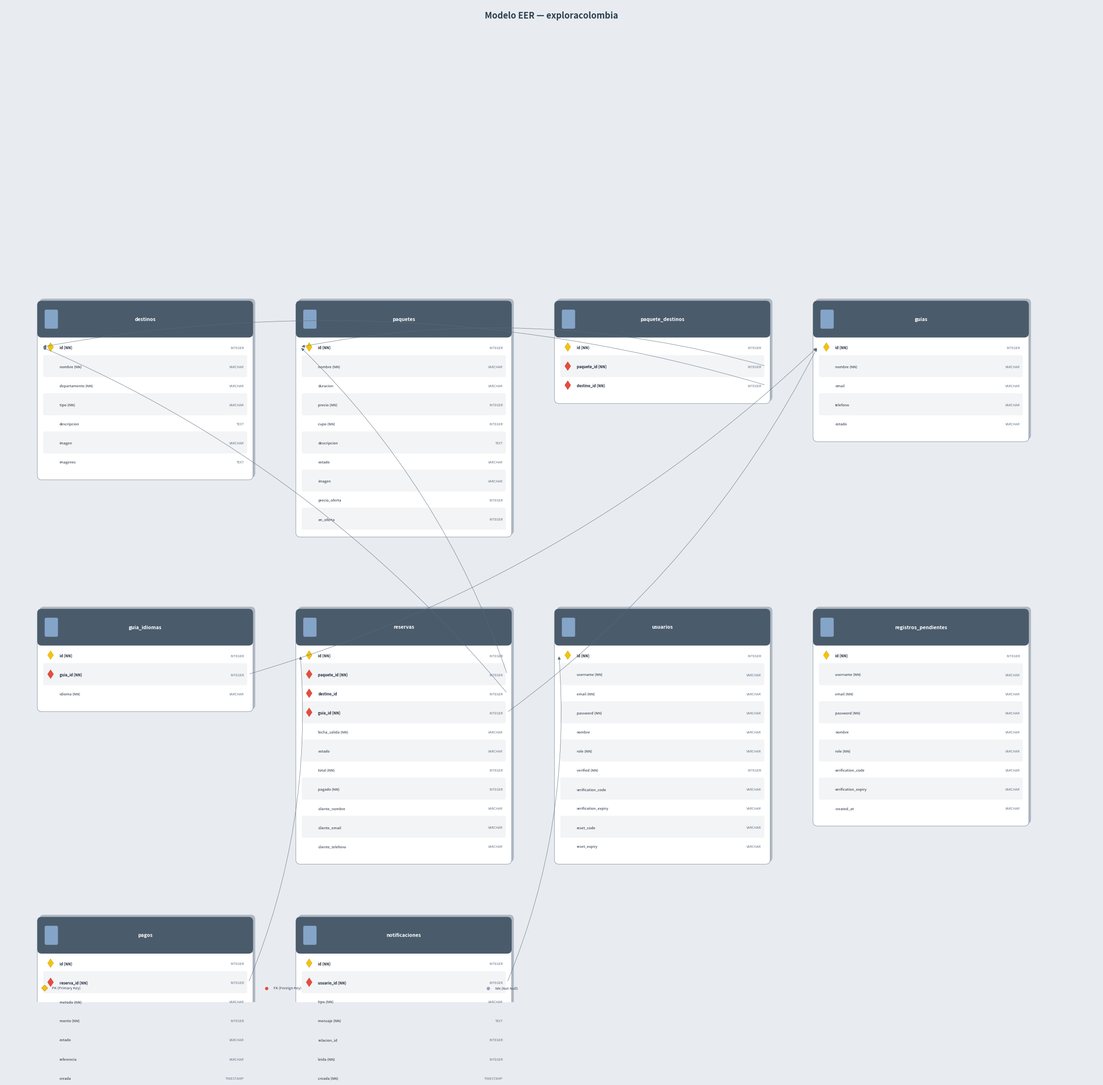

Here is the Python script that generated this plot: (Note: this script raises an exception after producing the figure.)
import os, matplotlib.pyplot as plt
from matplotlib.patches import FancyBboxPatch, Polygon

# Tables: (name, schema, columns)
# column = (name, type, is_pk, is_fk, is_nn)
SCHEMA = "exploracolombia"

tables = [
    ("destinos", [
        ("id",         "INTEGER",    True,  False, True),
        ("nombre",     "VARCHAR",    False, False, True),
        ("departamento","VARCHAR",   False, False, True),
        ("tipo",       "VARCHAR",    False, False, True),
        ("descripcion","TEXT",       False, False, False),
        ("imagen",     "VARCHAR",    False, False, False),
        ("imagenes",   "TEXT",       False, False, False),
    ]),
    ("paquetes", [
        ("id",          "INTEGER",   True,  False, True),
        ("nombre",      "VARCHAR",   False, False, True),
        ("duracion",    "VARCHAR",   False, False, False),
        ("precio",      "INTEGER",   False, False, True),
        ("cupo",        "INTEGER",   False, False, True),
        ("descripcion", "TEXT",      False, False, False),
        ("estado",      "VARCHAR",   False, False, False),
        ("imagen",      "VARCHAR",   False, False, False),
        ("precio_oferta","INTEGER",  False, False, False),
        ("en_oferta",   "INTEGER",   False, False, False),
    ]),
    ("paquete_destinos", [
        ("id",          "INTEGER",   True,  False, True),
        ("paquete_id",  "INTEGER",   False, True,  True),
        ("destino_id",  "INTEGER",   False, True,  True),
    ]),
    ("guias", [
        ("id",       "INTEGER",  True,  False, True),
        ("nombre",   "VARCHAR",  False, False, True),
        ("email",    "VARCHAR",  False, False, False),
        ("telefono", "VARCHAR",  False, False, False),
        ("estado",   "VARCHAR",  False, False, False),
    ]),
    ("guia_idiomas", [
        ("id",      "INTEGER",  True,  False, True),
        ("guia_id", "INTEGER",  False, True,  True),
        ("idioma",  "VARCHAR",  False, False, True),
    ]),
    ("reservas", [
        ("id",              "INTEGER",  True,  False, True),
        ("paquete_id",      "INTEGER",  False, True,  True),
        ("destino_id",      "INTEGER",  False, True,  False),
        ("guia_id",         "INTEGER",  False, True,  True),
        ("fecha_salida",    "VARCHAR",  False, False, True),
        ("estado",          "VARCHAR",  False, False, False),
        ("total",           "INTEGER",  False, False, True),
        ("pagado",          "INTEGER",  False, False, True),
        ("cliente_nombre",  "VARCHAR",  False, False, False),
        ("cliente_email",   "VARCHAR",  False, False, False),
        ("cliente_telefono","VARCHAR",  False, False, False),
    ]),
    ("usuarios", [
        ("id",                "INTEGER",  True,  False, True),
        ("username",          "VARCHAR",  False, False, True),
        ("email",             "VARCHAR",  False, False, True),
        ("password",          "VARCHAR",  False, False, True),
        ("nombre",            "VARCHAR",  False, False, False),
        ("role",              "VARCHAR",  False, False, True),
        ("verified",          "INTEGER",  False, False, True),
        ("verification_code", "VARCHAR",  False, False, False),
        ("verification_expiry","VARCHAR", False, False, False),
        ("reset_code",        "VARCHAR",  False, False, False),
        ("reset_expiry",      "VARCHAR",  False, False, False),
    ]),
    ("registros_pendientes", [
        ("id",                "INTEGER",  True,  False, True),
        ("username",          "VARCHAR",  False, False, True),
        ("email",             "VARCHAR",  False, False, True),
        ("password",          "VARCHAR",  False, False, True),
        ("nombre",            "VARCHAR",  False, False, False),
        ("role",              "VARCHAR",  False, False, True),
        ("verification_code", "VARCHAR",  False, False, False),
        ("verification_expiry","VARCHAR", False, False, False),
        ("created_at",        "VARCHAR",  False, False, False),
    ]),
    ("pagos", [
        ("id",         "INTEGER",   True,  False, True),
        ("reserva_id", "INTEGER",   False, True,  True),
        ("metodo",     "VARCHAR",   False, False, True),
        ("monto",      "INTEGER",   False, False, True),
        ("estado",     "VARCHAR",   False, False, False),
        ("referencia", "VARCHAR",   False, False, False),
        ("creada",     "TIMESTAMP", False, False, False),
    ]),
    ("notificaciones", [
        ("id",          "INTEGER",  True,  False, True),
        ("usuario_id",  "INTEGER",  False, True,  True),
        ("tipo",        "VARCHAR",  False, False, True),
        ("mensaje",     "TEXT",     False, False, True),
        ("relacion_id", "INTEGER",  False, False, False),
        ("leida",       "INTEGER",  False, False, True),
        ("creada",      "TIMESTAMP",False, False, True),
    ]),
]

relationships = [
    ("paquete_destinos", "paquete_id", "paquetes", "id"),
    ("paquete_destinos", "destino_id", "destinos", "id"),
    ("guia_idiomas", "guia_id", "guias", "id"),
    ("reservas", "paquete_id", "paquetes", "id"),
    ("reservas", "destino_id", "destinos", "id"),
    ("reservas", "guia_id", "guias", "id"),
    ("pagos", "reserva_id", "reservas", "id"),
    ("notificaciones", "usuario_id", "usuarios", "id"),
]

# Grid layout
NCOLS = 4
pos = [(0,0),(1,0),(2,0),(3,0),(0,1),(1,1),(2,1),(3,1),(0,2),(1,2)]

TW = 2.8
RH = 0.26
HH = 0.38
PAD = 0.06
XGAP = 0.7
YGAP = 1.2
ML = 0.5
MT = 0.5

def table_height(cols):
    return HH + len(cols) * RH + PAD * 2

heights = {}
positions = {}
rows_data = {}

for i, (name, cols) in enumerate(tables):
    cx, cy = pos[i]
    h = table_height(cols)
    x = ML + cx * (TW + XGAP)
    y = 9.5 - cy * 4.2
    heights[name] = h
    positions[name] = (x, y)
    rows_data[name] = cols

WW = ML + NCOLS * (TW + XGAP) + 0.3
WH = 0.5 + 3 * 4.2 + 0.5

fig, ax = plt.subplots(1, 1, figsize=(WW * 2, WH * 2))
ax.set_xlim(0, WW)
ax.set_ylim(0, WH)
ax.axis("off")
ax.set_facecolor("#e8ecf0")
fig.patch.set_facecolor("#e8ecf0")

# Title
ax.text(WW / 2, WH - 0.15, f"Modelo EER — {SCHEMA}",
        ha="center", va="center", fontsize=13, fontweight="bold", color="#2c3e50",
        fontfamily="sans-serif")

# Draw tables
for name, (x, y) in positions.items():
    cols = rows_data[name]
    h = heights[name]
    col_count = len(cols)

    # Shadow
    sh = FancyBboxPatch((x+0.03, y-h+0.03), TW, h,
                         boxstyle="round,pad=0.06", facecolor="#b0b8c4", edgecolor="none", zorder=0)
    ax.add_patch(sh)

    # Table body
    tb = FancyBboxPatch((x, y-h), TW, h,
                         boxstyle="round,pad=0.06", facecolor="#ffffff", edgecolor="#7f8c9b", linewidth=0.6, zorder=1)
    ax.add_patch(tb)

    # Header bar
    hdr = FancyBboxPatch((x, y-HH), TW, HH,
                          boxstyle="round,pad=0.06", facecolor="#4a5b6b", edgecolor="none", zorder=2)
    ax.add_patch(hdr)
    # Table icon (tiny square)
    hdr_sq = FancyBboxPatch((x+0.06, y-HH+0.08), 0.14, HH-0.16,
                             boxstyle="round,pad=0.02", facecolor="#84a4c8", edgecolor="none", zorder=3)
    ax.add_patch(hdr_sq)
    ax.text(x+TW/2, y-HH/2, name,
            ha="center", va="center", fontsize=7.5, fontweight="bold", color="#ffffff", zorder=3)

    # Column rows
    for j, (col_name, col_type, is_pk, is_fk, is_nn) in enumerate(cols):
        ry = y - HH - PAD - (j+1) * RH
        if j % 2 == 1:
            bg = FancyBboxPatch((x+0.04, ry), TW-0.08, RH,
                                 boxstyle="round,pad=0.02", facecolor="#f2f4f6", edgecolor="none", zorder=1)
            ax.add_patch(bg)

        pk_x = x + 0.04
        col_name_x = x + 0.24
        type_x = x + TW - 0.06

        # PK diamond (yellow key indicator)
        if is_pk:
            diamond = Polygon([
                (pk_x+0.04, ry+RH/2),
                (pk_x+0.08, ry+RH/2-0.06),
                (pk_x+0.12, ry+RH/2),
                (pk_x+0.08, ry+RH/2+0.06),
            ], closed=True, facecolor="#f1c40f", edgecolor="#d4a017", linewidth=0.4, zorder=3)
            ax.add_patch(diamond)

        # FK diamond (red diamond)
        if is_fk:
            diamond = Polygon([
                (pk_x+0.04, ry+RH/2),
                (pk_x+0.08, ry+RH/2-0.06),
                (pk_x+0.12, ry+RH/2),
                (pk_x+0.08, ry+RH/2+0.06),
            ], closed=True, facecolor="#e74c3c", edgecolor="#c0392b", linewidth=0.4, zorder=3)
            ax.add_patch(diamond)

        # Column name
        cname = col_name
        if is_nn:
            cname = f"{col_name} (NN)"
        ax.text(col_name_x, ry+RH/2-0.01, cname,
                ha="left", va="center", fontsize=5.5,
                fontweight="bold" if (is_pk or is_fk) else "normal",
                color="#1e293b", zorder=3)

        # Column type
        ax.text(type_x, ry+RH/2-0.01, col_type,
                ha="right", va="center", fontsize=5, color="#64748b", zorder=3)

# Draw relationships with crow's foot
for src, src_col, dst, dst_col in relationships:
    sx, sy = positions[src]
    dx, dy = positions[dst]

    # Find the row index for the FK column in src
    src_cols = rows_data[src]
    src_row = next(j for j, (n, *_) in enumerate(src_cols) if n == src_col)

    # Find the row index for the PK column in dst
    dst_cols = rows_data[dst]
    dst_row = next(j for j, (n, *_) in enumerate(dst_cols) if n == dst_col)

    # Calculate FK point (bottom of the FK column row)
    fx = sx + TW
    fy = sy - HH - PAD - (src_row + 1) * RH + RH/2

    # Calculate PK point (top of the PK column row)
    pkx = dx
    pky = dy - HH - PAD - (dst_row + 1) * RH + RH/2

    # Draw bezier curve from FK to PK
    mid_x = (fx + pkx) / 2
    ax.annotate("", xy=(pkx, pky), xytext=(fx, fy),
                arrowprops=dict(
                    arrowstyle="-|>", color="#5a6b7a", lw=0.5,
                    connectionstyle="arc3,rad=0.12"
                ))

    # Crow's foot at FK end (many side) - three short lines
    # Actually, for simplicity we draw a small marker
    # For a proper crow's foot, we'd need more complex drawing
    # Let's just use the arrow for now

# Legend
leg_y = 0.15
legend_items = [
    ("gold", "PK (Primary Key)"),
    ("red", "FK (Foreign Key)"),
    ("gray", "NN (Not Null)"),
]
for li, (color, text) in enumerate(legend_items):
    lx = 0.5 + li * 3.0
    if color == "gold":
        d = Polygon([(lx, leg_y+0.04), (lx+0.04, leg_y), (lx+0.08, leg_y+0.04), (lx+0.04, leg_y+0.08)],
                    closed=True, facecolor="#f1c40f", edgecolor="#d4a017", zorder=3)
        ax.add_patch(d)
    else:
        ax.plot(lx+0.04, leg_y+0.04, marker="o", color="#e74c3c" if color == "red" else "#94a3b8",
                markersize=4, linestyle="none")
    ax.text(lx+0.14, leg_y+0.04, text, fontsize=5.5, color="#334155", va="center")

out_dir = os.path.dirname(__file__)
for ext in ["jpg", "pdf"]:
    path = os.path.join(out_dir, f"modelo_relacional.{ext}")
    fig.savefig(path, dpi=300, bbox_inches="tight", facecolor=fig.get_facecolor(),
                format="pdf" if ext == "pdf" else "jpeg")
    print(f"Guardado: {path}")

plt.close()
